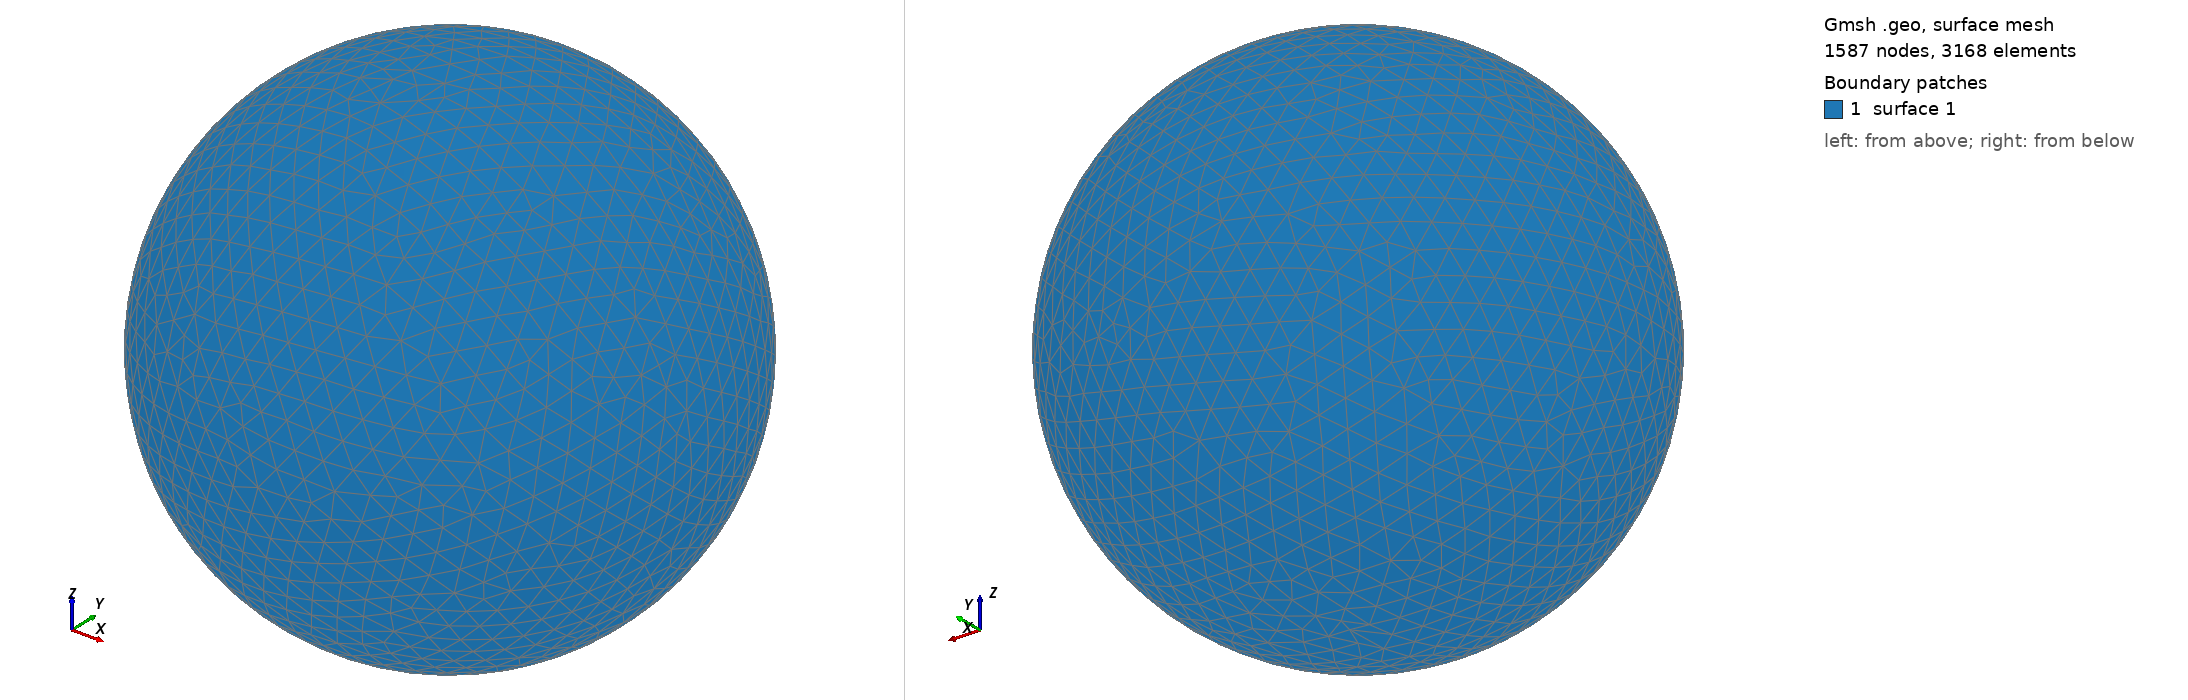

Gmsh geometry script, surface-meshed: 1587 nodes, 3168 surface elements. Boundary patches (legend numbers): 1 surface 1. Left view from above one corner, right view from below the opposite corner. The script declares no physical surfaces, so the legend lists its geometric surfaces. The drawing asked Gmsh for element sizes between 1% and 20% of the model's largest extent; the script's own settings can give other sizes.

=== shot2082.geo (drawn) ===
SetFactory("OpenCASCADE");
Point(1) = {0,0,0,0};
Sphere(1) = {0,0,0,0.17290000};
MeshSize{ PointsOf{ Surface{:}; } } = 0.017290000;
Mesh.ElementOrder=1;
Mesh.Format=39;
